Run: headless pygame with SDL's dummy video driver; simulated clock (each Clock.tick advances the game by its frame time, no real sleeping); random seed 0; keys injected as events and as key.get_pressed() state; no mouse input.
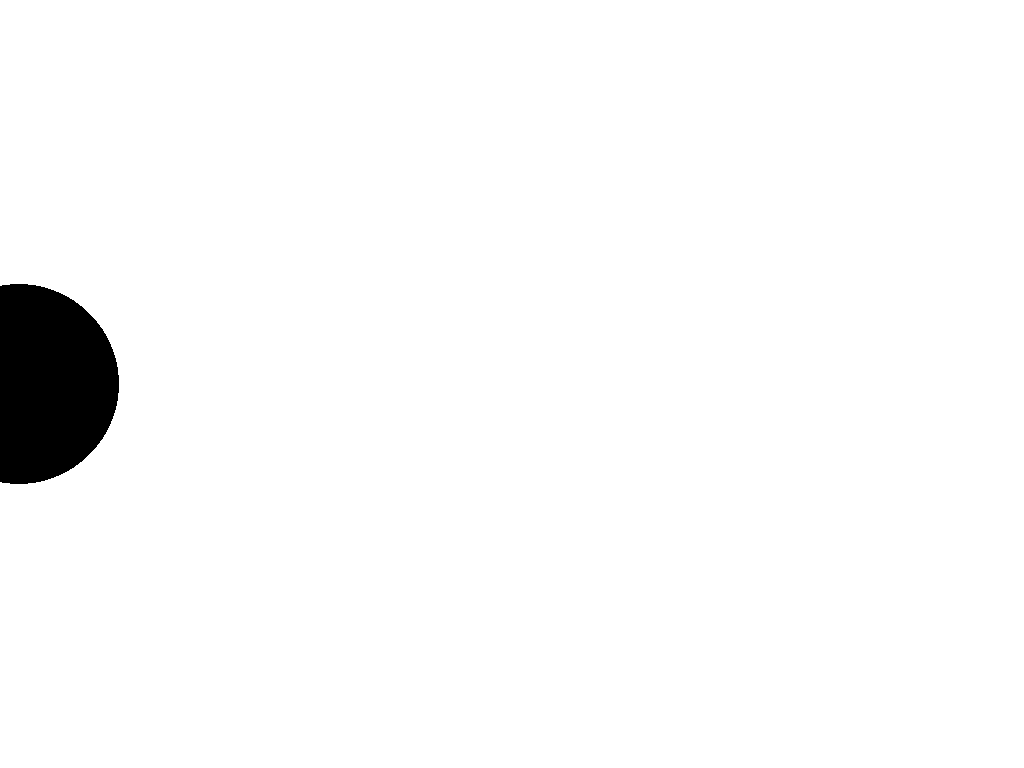
Frame 1 of 4 · flips 1–60 · no input
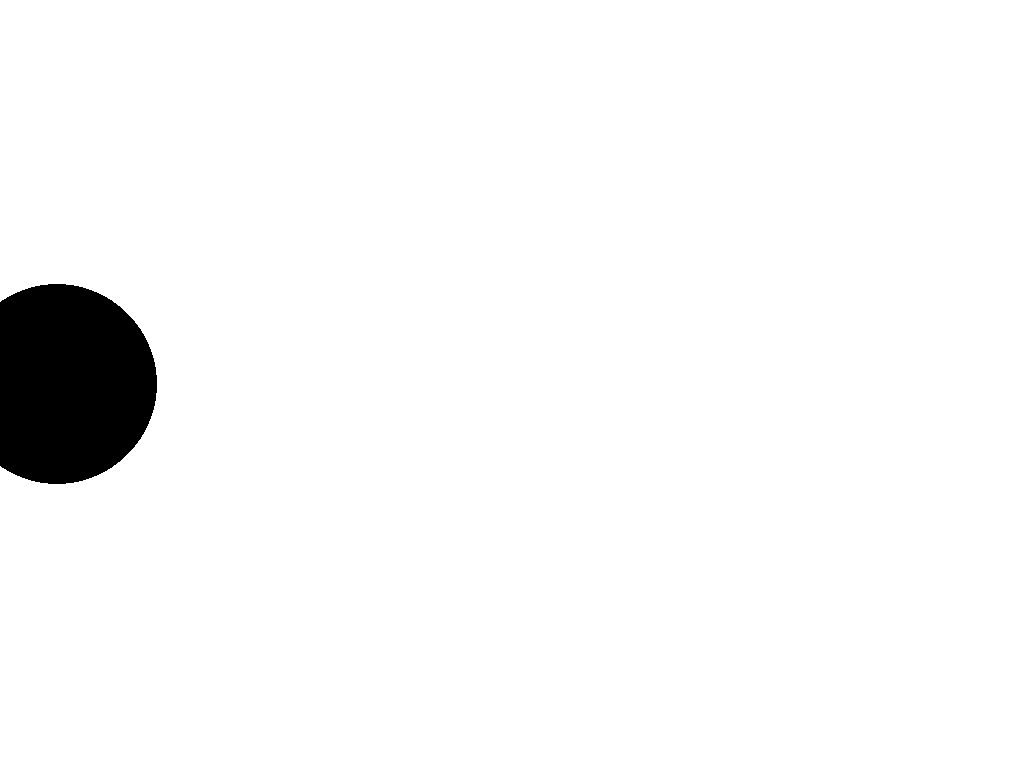
Frame 2 of 4 · flips 61–180 · tapped SPACE, RETURN · held RIGHT (→), D
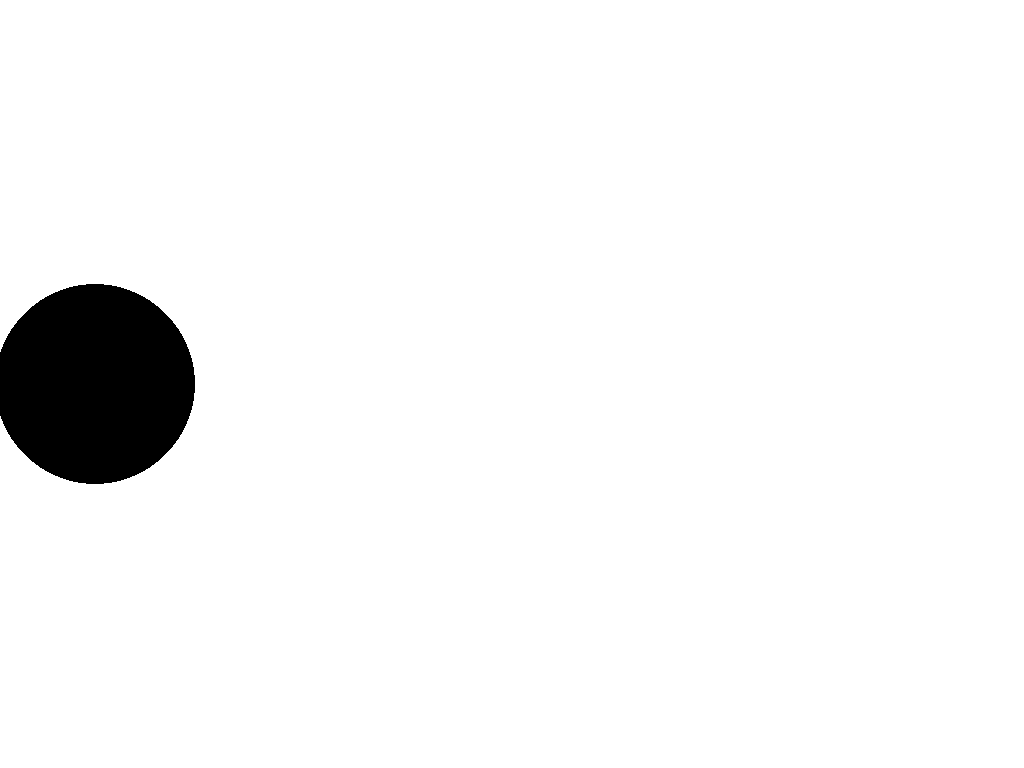
Frame 3 of 4 · flips 181–300 · held DOWN (↓), S
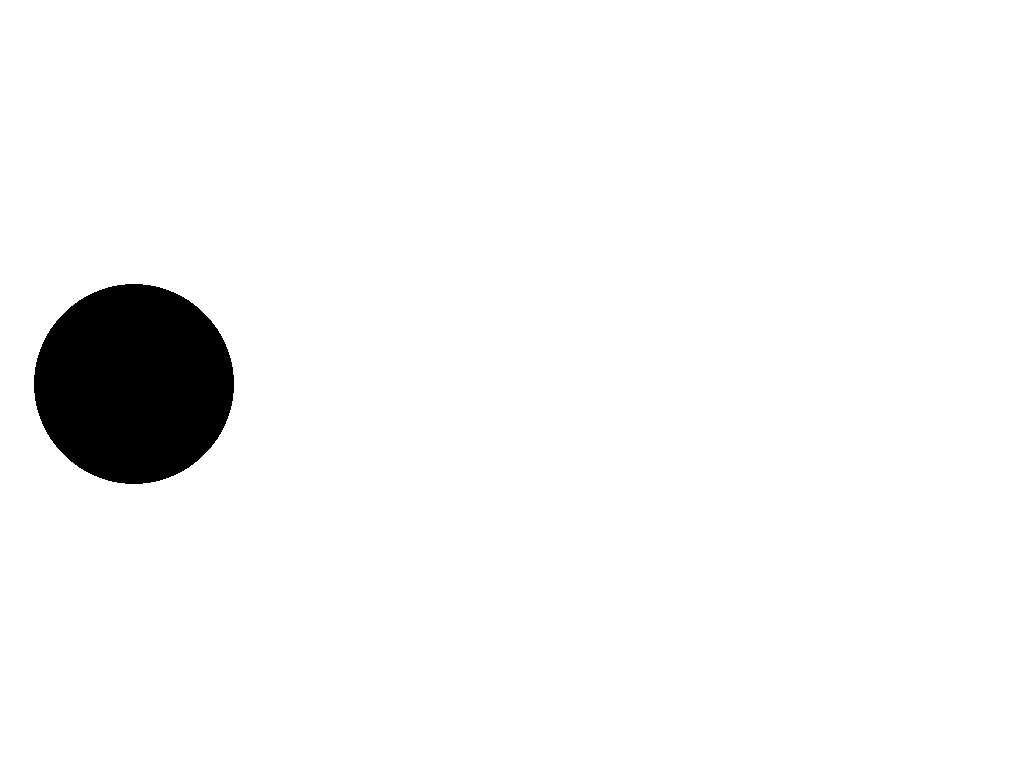
Frame 4 of 4 · flips 301–420 · held LEFT (←), A, UP (↑), W

The pygame program that drew these frames:

import pygame
from pygame.display import flip
from time import sleep

SCREEN_WIDTH = 1024
SCREEN_HEIGHT = 768

clock = pygame.time.Clock()

# Initialize Pygame
pygame.init()

def create_main_surface():
    # Tuple representing width and height in pixels
    screen_size = (SCREEN_WIDTH, SCREEN_HEIGHT)

    # Create window with given size
    return pygame.display.set_mode(screen_size)

def render_frame(surface, x):
    pygame.draw.rect(surface, (255,255,255), pygame.Rect(0, 0, SCREEN_WIDTH, SCREEN_HEIGHT))
    pygame.draw.circle(surface, (0,0,0), (x, SCREEN_HEIGHT/2), 100, 0)
    flip()

def main():
    surface = create_main_surface()

    circle_x = 0

    running = True
    while (running == True):
        d_t = clock.tick()/1000 # update the clock and get time since the last call of .tick()

        circle_x += 20*d_t # update circle position based on its velocity and d_t

        render_frame(surface,  circle_x) # render the frame

        for e in pygame.event.get():
            if (e.type == pygame.KEYDOWN): 
                print ("u win")
            if (e.type == pygame.QUIT):
                running = False
    
main()
